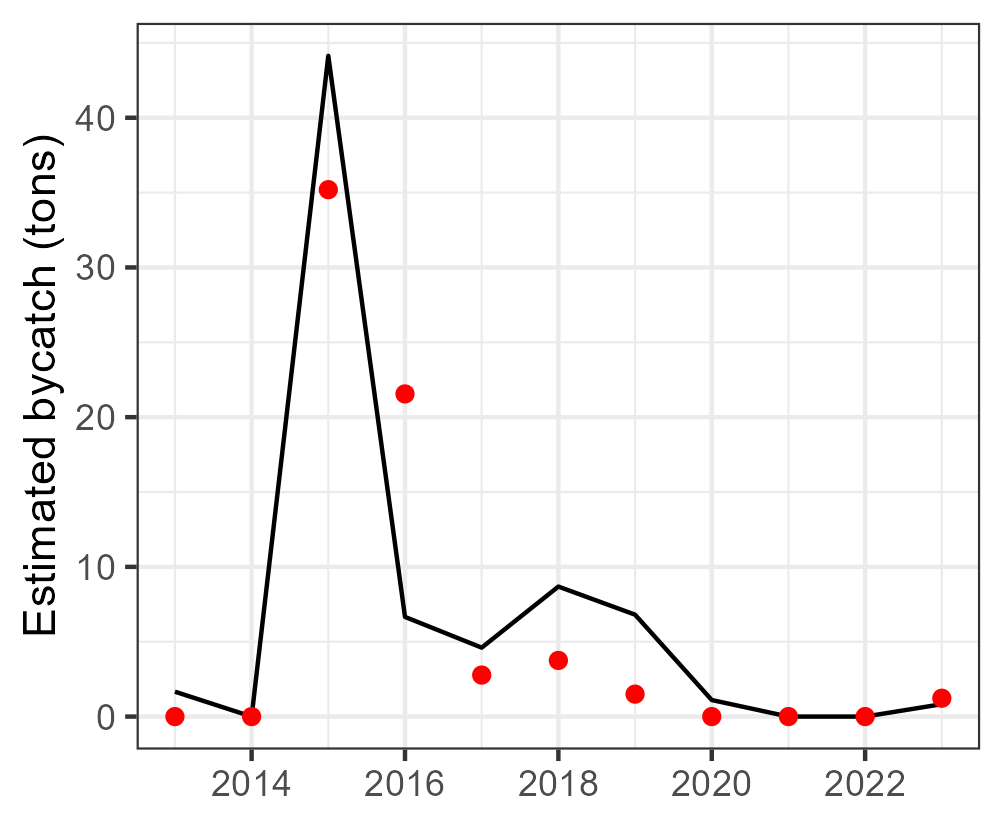

The data file committed next to this chart (first rows):
Year, est, se, est_corr, se_corr, lwr, upr, type, species
2013, 1.663, NA, 1.663, NA, NA, NA, single, Euthynnus alletteratus
2014, 1.81562697497375e-10, NA, 1.81562697497375e-10, NA, NA, NA, single, Euthynnus alletteratus
2015, 44.13, NA, 44.13, NA, NA, NA, single, Euthynnus alletteratus
2016, 6.657, NA, 6.657, NA, NA, NA, single, Euthynnus alletteratus
2017, 4.604, NA, 4.604, NA, NA, NA, single, Euthynnus alletteratus
2018, 8.684, NA, 8.684, NA, NA, NA, single, Euthynnus alletteratus
2019, 6.807, NA, 6.807, NA, NA, NA, single, Euthynnus alletteratus
2020, 1.105, NA, 1.105, NA, NA, NA, single, Euthynnus alletteratus
2021, 1.27861572709934e-08, NA, 1.27861572709934e-08, NA, NA, NA, single, Euthynnus alletteratus
2022, 1.02656073478095e-08, NA, 1.02656073478095e-08, NA, NA, NA, single, Euthynnus alletteratus
2023, 0.8274, NA, 0.8274, NA, NA, NA, single, Euthynnus alletteratus
